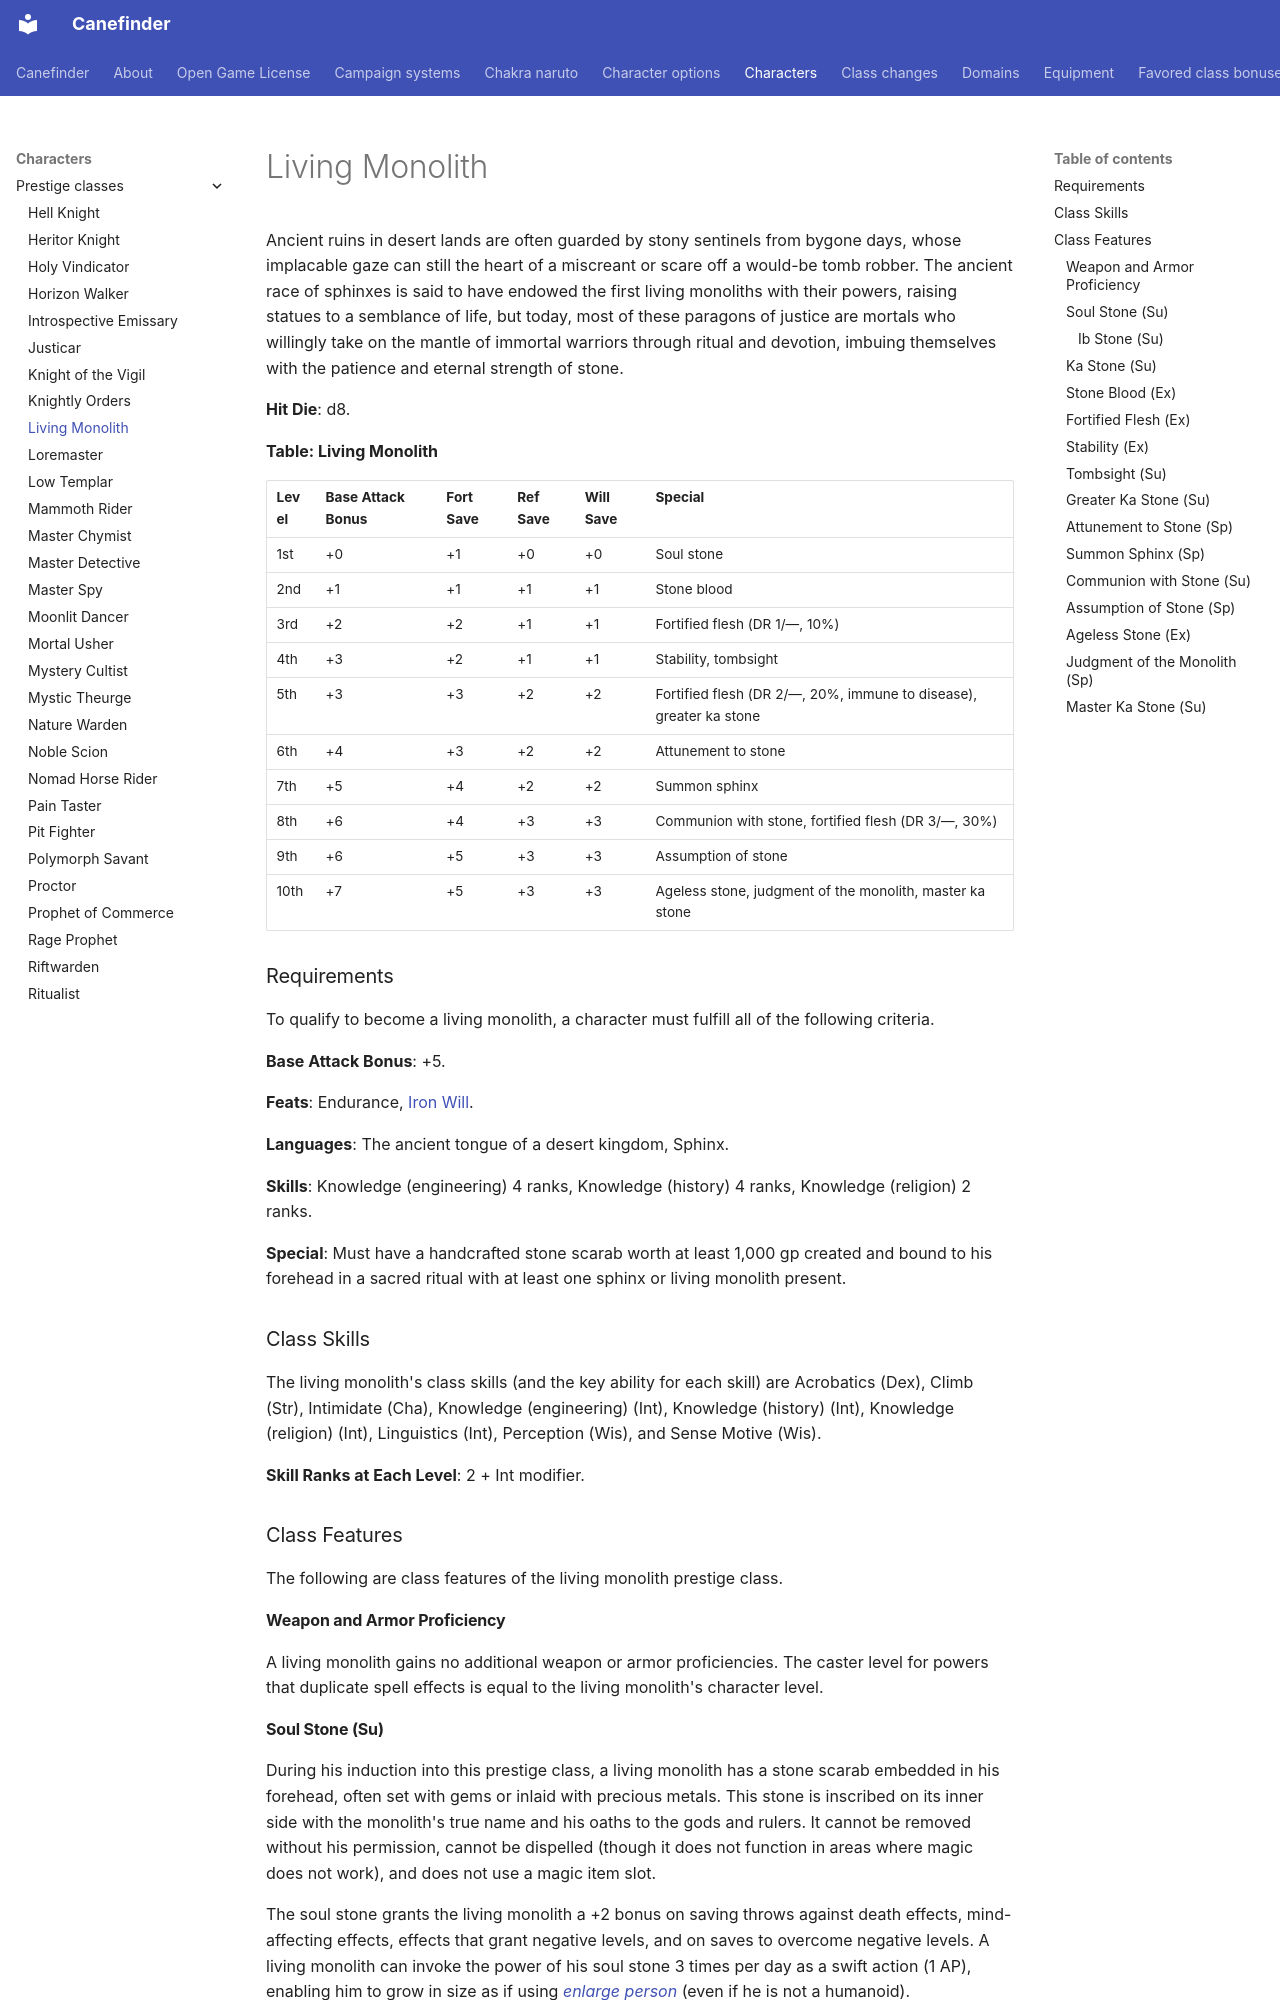

repository: canefinderhouserules/Canefinderhouserules · page: characters/prestige-classes/living-monolith/index.html · generator: mkdocs

# Living Monolith

Ancient ruins in desert lands are often guarded by stony sentinels from bygone days, whose implacable gaze can still the heart of a miscreant or scare off a would-be tomb robber. The ancient race of sphinxes is said to have endowed the first living monoliths with their powers, raising statues to a semblance of life, but today, most of these paragons of justice are mortals who willingly take on the mantle of immortal warriors through ritual and devotion, imbuing themselves with the patience and eternal strength of stone.

**Hit Die**: d8.

**Table: Living Monolith**

| Level | Base Attack Bonus | Fort Save | Ref Save | Will Save | Special |
|---|---|---|---|---|---|
| 1st | +0 | +1 | +0 | +0 | Soul stone |
| 2nd | +1 | +1 | +1 | +1 | Stone blood |
| 3rd | +2 | +2 | +1 | +1 | Fortified flesh (DR 1/—, 10%) |
| 4th | +3 | +2 | +1 | +1 | Stability, tombsight |
| 5th | +3 | +3 | +2 | +2 | Fortified flesh (DR 2/—, 20%, immune to disease), greater ka stone |
| 6th | +4 | +3 | +2 | +2 | Attunement to stone |
| 7th | +5 | +4 | +2 | +2 | Summon sphinx |
| 8th | +6 | +4 | +3 | +3 | Communion with stone, fortified flesh (DR 3/—, 30%) |
| 9th | +6 | +5 | +3 | +3 | Assumption of stone |
| 10th | +7 | +5 | +3 | +3 | Ageless stone, judgment of the monolith, master ka stone |

### Requirements

To qualify to become a living monolith, a character must fulfill all of the following criteria.

**Base Attack Bonus**: +5.

**Feats**: Endurance, [Iron Will](../../rules/feats/iron-will.md).

**Languages**: The ancient tongue of a desert kingdom, Sphinx.

**Skills**: Knowledge (engineering) 4 ranks, Knowledge (history) 4 ranks, Knowledge (religion) 2 ranks.

**Special**: Must have a handcrafted stone scarab worth at least 1,000 gp created and bound to his forehead in a sacred ritual with at least one sphinx or living monolith present.

### Class Skills

The living monolith's class skills (and the key ability for each skill) are Acrobatics (Dex), Climb (Str), Intimidate (Cha), Knowledge (engineering) (Int), Knowledge (history) (Int), Knowledge (religion) (Int), Linguistics (Int), Perception (Wis), and Sense Motive (Wis).

**Skill Ranks at Each Level**: 2 + Int modifier.

### Class Features

The following are class features of the living monolith prestige class.

#### Weapon and Armor Proficiency

A living monolith gains no additional weapon or armor proficiencies. The caster level for powers that duplicate spell effects is equal to the living monolith's character level.

#### Soul Stone (Su)

During his induction into this prestige class, a living monolith has a stone scarab embedded in his forehead, often set with gems or inlaid with precious metals. This stone is inscribed on its inner side with the monolith's true name and his oaths to the gods and rulers. It cannot be removed without his permission, cannot be dispelled (though it does not function in areas where magic does not work), and does not use a magic item slot.

The soul stone grants the living monolith a +2 bonus on saving throws against death effects, mind-affecting effects, effects that grant negative levels, and on saves to overcome negative levels. A living monolith can invoke the power of his soul stone 3 times per day as a swift action (1 AP), enabling him to grow in size as if using [*enlarge person*](../../magic/spells/enlarge-person.md) (even if he is not a humanoid).

When a living monolith first gains the soul stone ability, he must decide whether it takes the form of an ib stone or a ka stone. If the character was a spellcaster before becoming a living monolith, he can choose either an ib stone or a ka stone. If the character was not a spellcaster before becoming a living monolith, he must take a ka stone.
